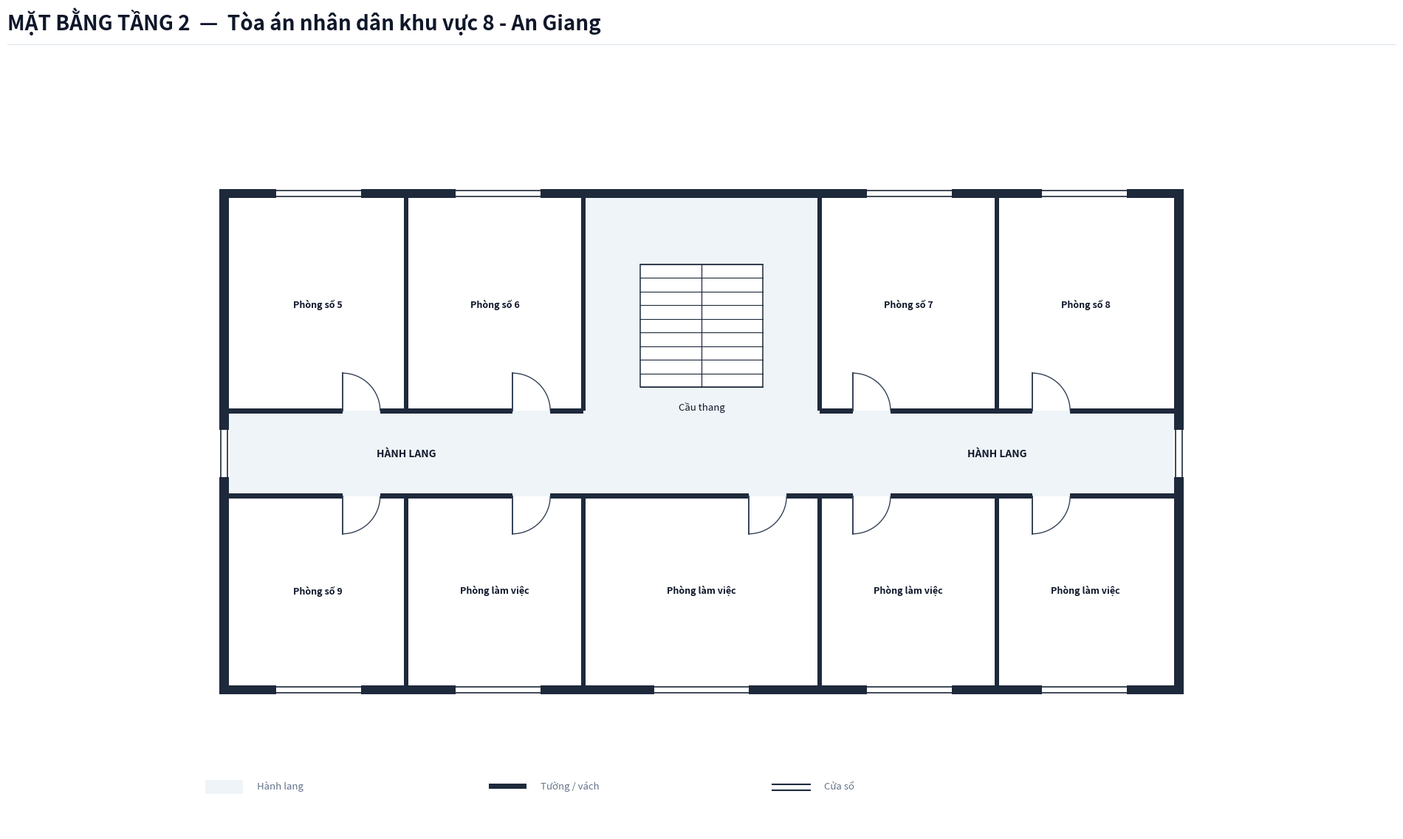

Reproduce this figure in Python.
import os
from typing import TypedDict, Tuple, List
import matplotlib.pyplot as plt
import matplotlib.patches as patches

class RoomDict(TypedDict):
    id: str
    name: str
    x: float
    y: float
    w: float
    h: float
    text_center: Tuple[float, float]
    door: Tuple[float, float, float, str]

def create_floorplan_tang2():
    # ---------------------------------------------------------
    # 1. SETUP CANVAS & CANVAS STYLING
    # ---------------------------------------------------------
    fig = plt.figure(figsize=(20, 12), dpi=300)
    ax = fig.add_axes([0.02, 0.05, 0.96, 0.88])
    ax.set_aspect('equal')
    ax.axis('off')
    fig.patch.set_facecolor('#ffffff')

    # Color Palette according to Spec
    COLOR_WALL = '#1e293b'          # Dark slate structural wall & partitions
    COLOR_FILL_CORRIDOR = '#eef4f7'  # Soft pastel grey-cyan fill for corridor/lobby
    COLOR_ROOM_FILL = '#ffffff'     # Pure white for room interior
    COLOR_STAIR_FILL = '#ffffff'    # Pure white for upper floor stair box
    COLOR_DOOR_SWING = '#334155'    # Dark slate door panel and arc
    COLOR_TEXT_MAIN = '#0f172a'     # Deep navy text
    COLOR_TEXT_MUTED = '#64748b'    # Muted grey text

    WALL_THICKNESS = 0.20  # 200mm exterior wall
    PART_THICKNESS = 0.10  # 100mm interior wall
    W = WALL_THICKNESS

    # ---------------------------------------------------------
    # 2. HEADER & LEGEND
    # ---------------------------------------------------------
    # Header Title (Including Building Name, NO Subtitle line)
    fig.text(0.03, 0.955, 'MẶT BẰNG TẦNG 2  —  Tòa án nhân dân khu vực 8 - An Giang', color='#0f172a', fontsize=20, fontweight='bold', family='sans-serif')
    
    # Header horizontal line
    header_line = plt.Line2D([0.03, 0.97], [0.938, 0.938], transform=fig.transFigure, color='#e2e8f0', linewidth=1.0)
    fig.lines.append(header_line)

    # Legend Box at Bottom Left
    lg_x, lg_y = -0.5, -7.2
    # Legend Item 1: Corridor fill
    ax.add_patch(patches.Rectangle((lg_x, lg_y), 0.8, 0.3, facecolor=COLOR_FILL_CORRIDOR, edgecolor='none', zorder=1))
    ax.text(lg_x + 1.1, lg_y + 0.05, 'Hành lang', color=COLOR_TEXT_MUTED, fontsize=9.5, va='bottom')

    # Legend Item 2: Wall
    ax.add_patch(patches.Rectangle((lg_x + 6.0, lg_y + 0.1), 0.8, 0.12, facecolor=COLOR_WALL, edgecolor='none', zorder=1))
    ax.text(lg_x + 7.1, lg_y + 0.05, 'Tường / vách', color=COLOR_TEXT_MUTED, fontsize=9.5, va='bottom')

    # Legend Item 3: Window
    ax.plot([lg_x + 12.0, lg_x + 12.8], [lg_y + 0.2, lg_y + 0.2], color=COLOR_WALL, linewidth=1.5, zorder=1)
    ax.plot([lg_x + 12.0, lg_x + 12.8], [lg_y + 0.08, lg_y + 0.08], color=COLOR_WALL, linewidth=1.5, zorder=1)
    ax.text(lg_x + 13.1, lg_y + 0.05, 'Cửa sổ', color=COLOR_TEXT_MUTED, fontsize=9.5, va='bottom')

    # ---------------------------------------------------------
    # 3. CORRIDOR BACKGROUND FILL
    # ---------------------------------------------------------
    # Tòa 1 Horizontal Corridor (X: 0.0 to 20.0, Y: -0.9 to 0.9)
    ax.add_patch(patches.Rectangle((0.0, -0.9), 20.0, 1.8, facecolor=COLOR_FILL_CORRIDOR, edgecolor='none', zorder=1))

    # Tòa 1 Rear Stair Hall (X: 7.5 to 12.5, Y: 0.9 to 5.4)
    ax.add_patch(patches.Rectangle((7.5, 0.9), 5.0, 4.5, facecolor=COLOR_FILL_CORRIDOR, edgecolor='none', zorder=1))

    # ---------------------------------------------------------
    # 4. ROOM DEFINITIONS (AN GIANG 8 TẦNG 2 SURVEY DATA)
    # ---------------------------------------------------------
    rooms: List[RoomDict] = [
        # North Wing (4 rooms)
        {
            'id': 'P1_5', 'name': 'Phòng số 5',
            'x': 0.0, 'y': 0.9, 'w': 3.75, 'h': 4.5,
            'text_center': (1.875, 3.15),
            'door': (2.4, 0.9, 0.8, 'N_IN_RIGHT')
        },
        {
            'id': 'P1_6', 'name': 'Phòng số 6',
            'x': 3.75, 'y': 0.9, 'w': 3.75, 'h': 4.5,
            'text_center': (5.625, 3.15),
            'door': (6.0, 0.9, 0.8, 'N_IN_RIGHT')
        },
        {
            'id': 'P1_7', 'name': 'Phòng số 7',
            'x': 12.5, 'y': 0.9, 'w': 3.75, 'h': 4.5,
            'text_center': (14.375, 3.15),
            'door': (13.2, 0.9, 0.8, 'N_IN_RIGHT')
        },
        {
            'id': 'P1_8', 'name': 'Phòng số 8',
            'x': 16.25, 'y': 0.9, 'w': 3.75, 'h': 4.5,
            'text_center': (18.125, 3.15),
            'door': (17.0, 0.9, 0.8, 'N_IN_RIGHT')
        },

        # South Wing (5 rooms)
        {
            'id': 'P1_9', 'name': 'Phòng số 9',
            'x': 0.0, 'y': -4.9, 'w': 3.75, 'h': 4.0,
            'text_center': (1.875, -2.9),
            'door': (2.4, -0.9, 0.8, 'S_IN_RIGHT')
        },
        {
            'id': 'P1_10', 'name': 'Phòng làm việc',
            'x': 3.75, 'y': -4.9, 'w': 3.75, 'h': 4.0,
            'text_center': (5.625, -2.9),
            'door': (6.0, -0.9, 0.8, 'S_IN_RIGHT')
        },
        # Enclosed Central South Room (Floor 2 replaces open lobby)
        {
            'id': 'P1_CTR', 'name': 'Phòng làm việc',
            'x': 7.5, 'y': -4.9, 'w': 5.0, 'h': 4.0,
            'text_center': (10.0, -2.9),
            'door': (11.0, -0.9, 0.8, 'S_IN_RIGHT')
        },
        {
            'id': 'P1_11', 'name': 'Phòng làm việc',
            'x': 12.5, 'y': -4.9, 'w': 3.75, 'h': 4.0,
            'text_center': (14.375, -2.9),
            'door': (13.2, -0.9, 0.8, 'S_IN_RIGHT')
        },
        {
            'id': 'P1_12', 'name': 'Phòng làm việc',
            'x': 16.25, 'y': -4.9, 'w': 3.75, 'h': 4.0,
            'text_center': (18.125, -2.9),
            'door': (17.0, -0.9, 0.8, 'S_IN_RIGHT')
        },
    ]

    # Draw Room Background Fills (Pure white `#ffffff`)
    for r in rooms:
        rect = patches.Rectangle((r['x'], r['y']), r['w'], r['h'], facecolor=COLOR_ROOM_FILL, edgecolor='none', zorder=2)
        ax.add_patch(rect)

    # ---------------------------------------------------------
    # 5. STAIRCASE GRAPHICS (TÒA 1 STAIRS - PURE WHITE BACKGROUND)
    # ---------------------------------------------------------
    stair1_x, stair1_y, stair1_w, stair1_h = 8.7, 1.4, 2.6, 2.6
    stair1_bg = patches.Rectangle((stair1_x, stair1_y), stair1_w, stair1_h, facecolor=COLOR_STAIR_FILL, edgecolor=COLOR_WALL, linewidth=1.1, zorder=3)
    ax.add_patch(stair1_bg)

    num_treads = 9
    for i in range(num_treads + 1):
        sy = stair1_y + i * (stair1_h / num_treads)
        ax.plot([stair1_x, stair1_x + stair1_w], [sy, sy], color=COLOR_WALL, linewidth=0.8, zorder=4)

    mid1_x = stair1_x + stair1_w / 2.0
    ax.plot([mid1_x, mid1_x], [stair1_y, stair1_y + stair1_h], color=COLOR_WALL, linewidth=0.9, zorder=4)
    ax.text(stair1_x + stair1_w / 2.0, stair1_y - 0.3, 'Cầu thang', color=COLOR_TEXT_MAIN, fontsize=9.5, ha='center', va='top', zorder=5)

    # ---------------------------------------------------------
    # 6. DRAW WALLS (CLEAN WALL OPENINGS AT ALL DOORS)
    # ---------------------------------------------------------
    def draw_wall(x, y, w, h):
        rect = patches.Rectangle((x, y), w, h, facecolor=COLOR_WALL, edgecolor='none', zorder=10)
        ax.add_patch(rect)

    # Exterior Wall Shell
    draw_wall(-W, -4.9 - W, W, 10.3 + 2*W)                # West outer wall
    draw_wall(20.0, -4.9 - W, W, 10.3 + 2*W)               # East outer wall
    draw_wall(-W, 5.4, 20.0 + 2*W, W)                    # North outer top wall
    draw_wall(-W, -4.9 - W, 20.0 + 2*W, W)                 # South outer bottom wall

    # Corridor Wall Lines (Y = 0.9 & Y = -0.9)
    draw_wall(0.0, 0.9 - PART_THICKNESS/2, 2.4, PART_THICKNESS)
    draw_wall(3.2, 0.9 - PART_THICKNESS/2, 2.8, PART_THICKNESS)
    draw_wall(6.8, 0.9 - PART_THICKNESS/2, 0.7, PART_THICKNESS)
    draw_wall(12.5, 0.9 - PART_THICKNESS/2, 0.7, PART_THICKNESS)
    draw_wall(14.0, 0.9 - PART_THICKNESS/2, 3.0, PART_THICKNESS)
    draw_wall(17.8, 0.9 - PART_THICKNESS/2, 2.2, PART_THICKNESS)

    draw_wall(0.0, -0.9 - PART_THICKNESS/2, 2.4, PART_THICKNESS)
    draw_wall(3.2, -0.9 - PART_THICKNESS/2, 2.8, PART_THICKNESS)
    draw_wall(6.8, -0.9 - PART_THICKNESS/2, 4.2, PART_THICKNESS)
    draw_wall(11.8, -0.9 - PART_THICKNESS/2, 1.4, PART_THICKNESS)
    draw_wall(14.0, -0.9 - PART_THICKNESS/2, 3.0, PART_THICKNESS)
    draw_wall(17.8, -0.9 - PART_THICKNESS/2, 2.2, PART_THICKNESS)

    # Internal Vertical Partitions
    draw_wall(3.75 - PART_THICKNESS/2, 0.9, PART_THICKNESS, 4.5)
    draw_wall(7.5 - PART_THICKNESS/2, 0.9, PART_THICKNESS, 4.5)
    draw_wall(12.5 - PART_THICKNESS/2, 0.9, PART_THICKNESS, 4.5)
    draw_wall(16.25 - PART_THICKNESS/2, 0.9, PART_THICKNESS, 4.5)

    draw_wall(3.75 - PART_THICKNESS/2, -4.9, PART_THICKNESS, 4.0)
    draw_wall(7.5 - PART_THICKNESS/2, -4.9, PART_THICKNESS, 4.0)
    draw_wall(12.5 - PART_THICKNESS/2, -4.9, PART_THICKNESS, 4.0)
    draw_wall(16.25 - PART_THICKNESS/2, -4.9, PART_THICKNESS, 4.0)

    # ---------------------------------------------------------
    # 7. DRAW WINDOWS ON EXTERIOR WALLS
    # ---------------------------------------------------------
    def draw_window(x, y, w, h, is_horizontal=True):
        if is_horizontal:
            ax.add_patch(patches.Rectangle((x, y - 0.02), w, h + 0.04, facecolor='#ffffff', edgecolor='none', zorder=11))
            ax.plot([x, x + w], [y + 0.03, y + 0.03], color=COLOR_WALL, linewidth=1.2, zorder=12)
            ax.plot([x, x + w], [y + h - 0.03, y + h - 0.03], color=COLOR_WALL, linewidth=1.2, zorder=12)
        else:
            ax.add_patch(patches.Rectangle((x - 0.02, y), w + 0.04, h, facecolor='#ffffff', edgecolor='none', zorder=11))
            ax.plot([x + 0.03, x + 0.03], [y, y + h], color=COLOR_WALL, linewidth=1.2, zorder=12)
            ax.plot([x + w - 0.03, x + w - 0.03], [y, y + h], color=COLOR_WALL, linewidth=1.2, zorder=12)

    # North Windows
    draw_window(1.0, 5.4, 1.8, W, is_horizontal=True)    # P1_5
    draw_window(4.8, 5.4, 1.8, W, is_horizontal=True)    # P1_6
    draw_window(13.5, 5.4, 1.8, W, is_horizontal=True)   # P1_7
    draw_window(17.2, 5.4, 1.8, W, is_horizontal=True)   # P1_8

    # South Windows
    draw_window(1.0, -4.9 - W, 1.8, W, is_horizontal=True) # P1_9
    draw_window(4.8, -4.9 - W, 1.8, W, is_horizontal=True) # P1_10
    draw_window(9.0, -4.9 - W, 2.0, W, is_horizontal=True) # P1_CTR (Center Room)
    draw_window(13.5, -4.9 - W, 1.8, W, is_horizontal=True)# P1_11
    draw_window(17.2, -4.9 - W, 1.8, W, is_horizontal=True)# P1_12

    # West & East Corridor End Windows
    draw_window(-W, -0.5, W, 1.0, is_horizontal=False)
    draw_window(20.0, -0.5, W, 1.0, is_horizontal=False)

    # ---------------------------------------------------------
    # 8. DRAW DOORS & SWINGS
    # ---------------------------------------------------------
    def draw_door(x, y, size, mode):
        if mode == 'N_IN_RIGHT':
            ax.plot([x, x], [y, y + size], color=COLOR_DOOR_SWING, linewidth=1.4, zorder=15)
            arc = patches.Arc((x, y), size*2, size*2, angle=0, theta1=0, theta2=90,
                              color=COLOR_DOOR_SWING, linestyle='-', linewidth=1.0, zorder=14)
            ax.add_patch(arc)
        elif mode == 'S_IN_RIGHT':
            ax.plot([x, x], [y, y - size], color=COLOR_DOOR_SWING, linewidth=1.4, zorder=15)
            arc = patches.Arc((x, y), size*2, size*2, angle=0, theta1=270, theta2=360,
                              color=COLOR_DOOR_SWING, linestyle='-', linewidth=1.0, zorder=14)
            ax.add_patch(arc)

    for r in rooms:
        dx, dy, dsize, dmode = r['door']
        draw_door(dx, dy, dsize, dmode)

    # ---------------------------------------------------------
    # 9. DRAW ROOM LABELS (FULL ROOM NAME FROM SURVEY DATA)
    # ---------------------------------------------------------
    for r in rooms:
        cx, cy = r['text_center']
        font_sz = 9.0
        ax.text(cx, cy, r['name'], color=COLOR_TEXT_MAIN, fontsize=font_sz, fontweight='bold', ha='center', va='center', zorder=15)

    # Labels for Corridor
    ax.text(3.75, 0.0, 'HÀNH LANG', color=COLOR_TEXT_MAIN, fontsize=10.0, fontweight='bold', ha='center', va='center', zorder=5)
    ax.text(16.25, 0.0, 'HÀNH LANG', color=COLOR_TEXT_MAIN, fontsize=10.0, fontweight='bold', ha='center', va='center', zorder=5)

    # Limits & Bounds
    ax.set_xlim(-2.5, 22.5)
    ax.set_ylim(-8.0, 8.5)

    # Save target output in AnGiang/AnGiang8/Tang2
    target_dir = r"c:\Users\Tam\Desktop\BanVeThietKe\AnGiang\AnGiang8\Tang2"
    os.makedirs(target_dir, exist_ok=True)
    out_path = os.path.join(target_dir, "mat_bang_tang_2.png")
    plt.savefig(out_path, dpi=300, bbox_inches='tight', facecolor=fig.get_facecolor(), edgecolor='none')
    print(f"SUCCESS: Generated AnGiang8 Floor 2 floorplan PNG at {out_path}")

    plt.close(fig)

if __name__ == '__main__':
    create_floorplan_tang2()
